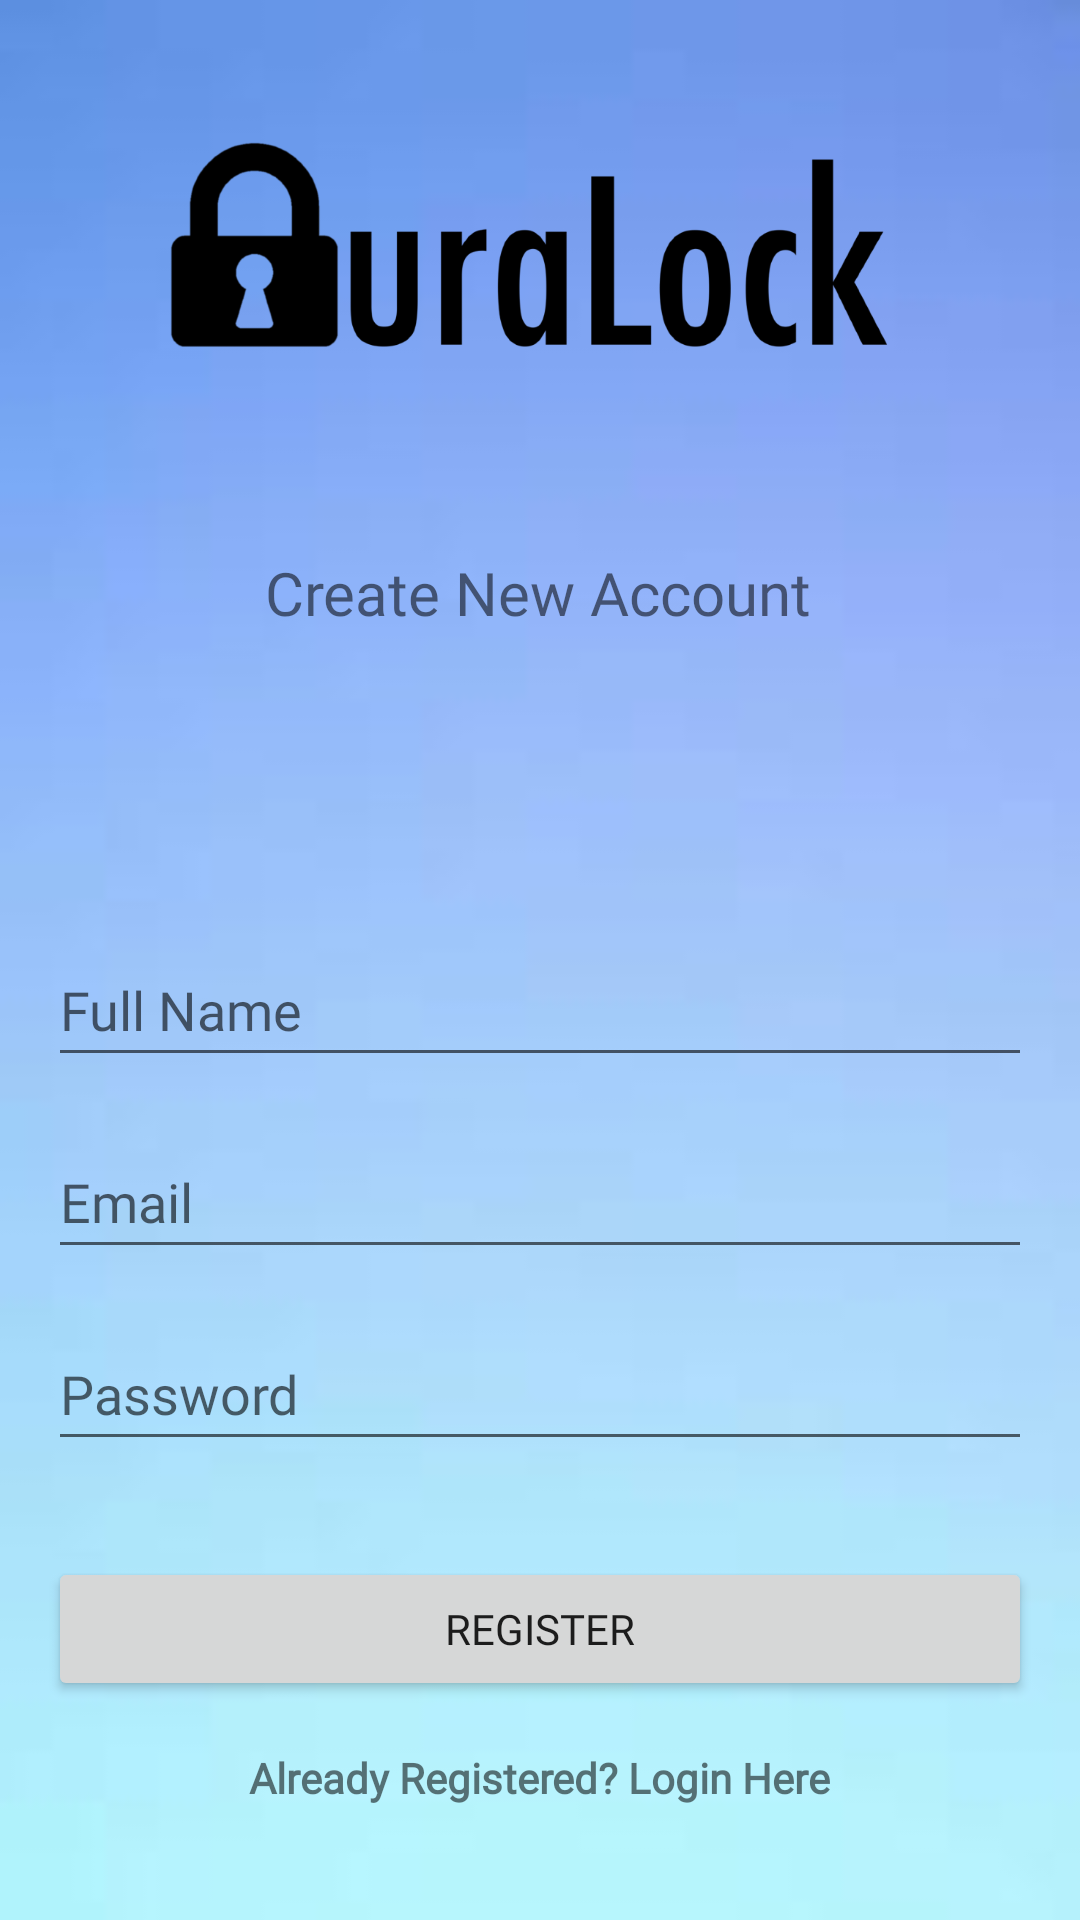

Write the Android layout XML for this screen, with the resource values it uses.
<!-- AndroidManifest.xml: application theme Theme.AuraLock -->
<!-- res/layout/activity_register.xml -->
<?xml version="1.0" encoding="utf-8"?>
<androidx.constraintlayout.widget.ConstraintLayout xmlns:android="http://schemas.android.com/apk/res/android"
    xmlns:app="http://schemas.android.com/apk/res-auto"
    xmlns:tools="http://schemas.android.com/tools"
    android:layout_width="match_parent"
    android:layout_height="match_parent"
    android:background="@drawable/background"
    tools:context=".Register">

    <ImageView
        android:id="@+id/imageView4"
        android:layout_width="262dp"
        android:layout_height="116dp"
        android:layout_marginTop="24dp"
        app:layout_constraintEnd_toEndOf="parent"
        app:layout_constraintHorizontal_bias="0.474"
        app:layout_constraintStart_toStartOf="parent"
        app:layout_constraintTop_toTopOf="parent"
        app:srcCompat="@drawable/logo" />

    <TextView
        android:id="@+id/textView2"
        android:layout_width="wrap_content"
        android:layout_height="wrap_content"
        android:layout_marginTop="16dp"
        android:fontFamily="@font/abeezee"
        android:text="Create New Account"
        android:textSize="20sp"
        app:layout_constraintBottom_toBottomOf="parent"
        app:layout_constraintEnd_toEndOf="parent"
        app:layout_constraintHorizontal_bias="0.497"
        app:layout_constraintStart_toStartOf="parent"
        app:layout_constraintTop_toBottomOf="@+id/imageView4"
        app:layout_constraintVertical_bias="0.061" />

    <EditText
        android:id="@+id/fullName"
        android:layout_width="0dp"
        android:layout_height="wrap_content"
        android:layout_marginStart="16dp"
        android:layout_marginTop="100dp"
        android:layout_marginEnd="16dp"
        android:ems="10"
        android:fontFamily="@font/abeezee"
        android:hint="Full Name"
        android:inputType="textPersonName"
        android:minHeight="48dp"
        app:layout_constraintBottom_toBottomOf="parent"
        app:layout_constraintEnd_toEndOf="parent"
        app:layout_constraintHorizontal_bias="0.0"
        app:layout_constraintStart_toStartOf="parent"
        app:layout_constraintTop_toBottomOf="@+id/textView2"
        app:layout_constraintVertical_bias="0.0" />

    <EditText
        android:id="@+id/password"
        android:layout_width="0dp"
        android:layout_height="wrap_content"
        android:layout_marginStart="16dp"
        android:layout_marginTop="16dp"
        android:layout_marginEnd="16dp"
        android:ems="10"
        android:fontFamily="@font/abeezee"
        android:hint="Password"
        android:inputType="textPersonName"
        android:minHeight="48dp"
        app:layout_constraintEnd_toEndOf="parent"
        app:layout_constraintHorizontal_bias="0.502"
        app:layout_constraintStart_toStartOf="parent"
        app:layout_constraintTop_toBottomOf="@+id/email" />

    <EditText
        android:id="@+id/email"
        android:layout_width="0dp"
        android:layout_height="wrap_content"
        android:layout_marginStart="16dp"
        android:layout_marginTop="16dp"
        android:layout_marginEnd="16dp"
        android:ems="10"
        android:fontFamily="@font/abeezee"
        android:hint="Email"
        android:inputType="textPersonName"
        android:minHeight="48dp"
        app:layout_constraintEnd_toEndOf="parent"
        app:layout_constraintHorizontal_bias="0.502"
        app:layout_constraintStart_toStartOf="parent"
        app:layout_constraintTop_toBottomOf="@+id/fullName" />

    <Button
        android:id="@+id/registerBtn"
        android:layout_width="0dp"
        android:layout_height="wrap_content"
        android:layout_marginStart="16dp"
        android:layout_marginTop="32dp"
        android:layout_marginEnd="16dp"
        android:fontFamily="@font/abeezee"
        android:text="Register"
        app:layout_constraintEnd_toEndOf="parent"
        app:layout_constraintHorizontal_bias="0.0"
        app:layout_constraintStart_toStartOf="parent"
        app:layout_constraintTop_toBottomOf="@+id/password" />

    <TextView
        android:id="@+id/createText"
        android:layout_width="wrap_content"
        android:layout_height="wrap_content"
        android:layout_marginTop="16dp"
        android:fontFamily="@font/abeezee"
        android:text="Already Registered? Login Here"
        android:textStyle="bold"
        app:layout_constraintEnd_toEndOf="parent"
        app:layout_constraintHorizontal_bias="0.498"
        app:layout_constraintStart_toStartOf="parent"
        app:layout_constraintTop_toBottomOf="@+id/registerBtn" />

    <ProgressBar
        android:id="@+id/progressBar"
        style="?android:attr/progressBarStyle"
        android:layout_width="wrap_content"
        android:layout_height="wrap_content"
        android:layout_marginTop="21dp"
        android:visibility="invisible"
        app:layout_constraintEnd_toEndOf="parent"
        app:layout_constraintStart_toStartOf="parent"
        app:layout_constraintTop_toBottomOf="@+id/createText2" />

</androidx.constraintlayout.widget.ConstraintLayout>
<!-- resources referenced by this layout -->
<resources>
  <!-- drawable background: jpeg bitmap (drawable, 1175 bytes) -->
  <!-- drawable logo: png bitmap (drawable, 27768 bytes) -->
  <style name="Theme.AuraLock" parent="Theme.AppCompat.Light.NoActionBar">
          
          <item name="colorPrimary">@color/purple_500</item>
          <item name="colorPrimaryVariant">@color/purple_700</item>
          <item name="colorOnPrimary">@color/white</item>
          
          <item name="colorSecondary">@color/teal_200</item>
          <item name="colorSecondaryVariant">@color/teal_700</item>
          <item name="colorOnSecondary">@color/black</item>
          
          <item name="android:statusBarColor" tools:targetApi="l">?attr/colorPrimaryVariant</item>
          
      </style>
  <!-- not gathered from this repository: default colours our renderer supplied (Android Studio template values) -->
  <color name="purple_500">#FF6200EE</color>
  <color name="purple_700">#FF3700B3</color>
  <color name="teal_200">#FF03DAC5</color>
  <color name="teal_700">#FF018786</color>
  <color name="black">#FF000000</color>
  <color name="white">#FFFFFFFF</color>
</resources>
